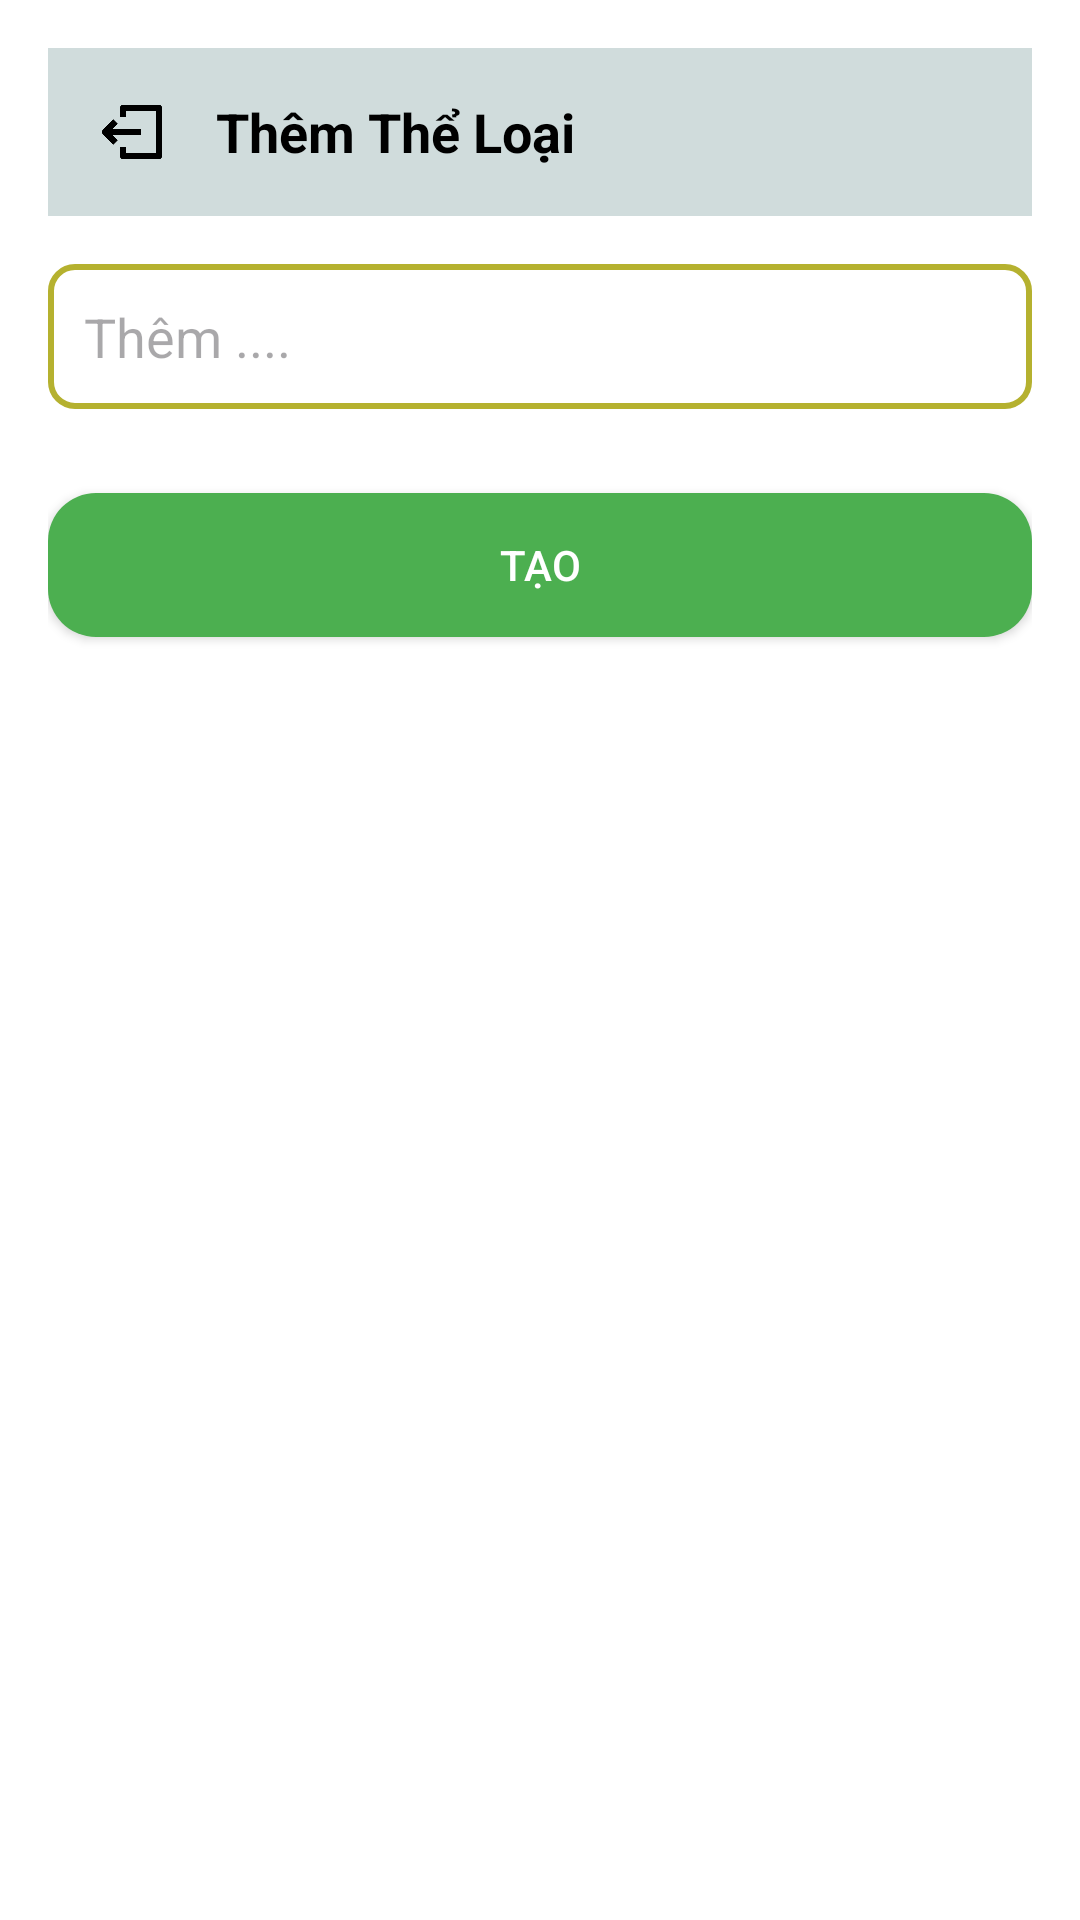

The Android layout XML behind this screen, and the referenced resources:
<!-- AndroidManifest.xml: application theme Theme.Nhom11_chieu2 -->
<!-- res/layout/activity_them_the_loai_main.xml -->
<?xml version="1.0" encoding="utf-8"?>
<LinearLayout xmlns:android="http://schemas.android.com/apk/res/android"
    android:layout_width="match_parent"
    android:layout_height="match_parent"
    android:background="@color/white"
    android:orientation="vertical"
    android:padding="16dp">

    <LinearLayout
        android:layout_width="match_parent"
        android:layout_height="wrap_content"
        android:background="#D0DCDC"
        android:gravity="center_vertical"
        android:orientation="horizontal"
        android:padding="8dp">

        <ImageView
            android:id="@+id/img_exit"
            android:layout_width="40dp"
            android:layout_height="40dp"
            android:padding="8dp"
            android:src="@drawable/imgexit" />

        <TextView
            android:layout_width="wrap_content"
            android:layout_height="wrap_content"
            android:layout_marginStart="8dp"
            android:text="Thêm Thể Loại"
            android:textColor="#000"
            android:textSize="18sp"
            android:textStyle="bold" />
    </LinearLayout>

    <EditText
        android:id="@+id/etThemTen"
        android:layout_width="match_parent"
        android:layout_height="wrap_content"
        android:layout_marginTop="16dp"
        android:layout_marginBottom="12dp"
        android:background="@drawable/edittext_background"
        android:hint="Thêm ...."
        android:inputType="text"
        android:padding="12dp" />

    <androidx.appcompat.widget.AppCompatButton
        android:id="@+id/btnAdd"
        android:layout_width="match_parent"
        android:layout_height="wrap_content"
        android:layout_marginTop="16dp"
        android:background="@drawable/button_background"
        android:padding="12dp"
        android:text="Tạo"
        android:textColor="@color/white" />

</LinearLayout>
<!-- resources referenced by this layout -->
<resources>
  <!-- drawable button_background (drawable) -->
  <selector xmlns:android="http://schemas.android.com/apk/res/android">
      <item android:state_pressed="true">
          <shape android:shape="rectangle">
              <solid android:color="#FF5722" />
              <corners android:radius="16dp" />
          </shape>
      </item>
      <item>
          <shape android:shape="rectangle">
              <solid android:color="#4CAF50" />
              <corners android:radius="16dp" />
          </shape>
      </item>
  </selector>
  <!-- drawable edittext_background (drawable) -->
  <shape xmlns:android="http://schemas.android.com/apk/res/android">
      <solid android:color="#FFFFFF" />
      <stroke
          android:width="2dp"
          android:color="#B5B12F" />
      <corners android:radius="8dp" />
      <padding
          android:bottom="10dp"
          android:left="10dp"
          android:right="10dp"
          android:top="10dp" />
  </shape>
  <!-- drawable imgexit: png bitmap (drawable, 4057 bytes) -->
  <style name="Theme.Nhom11_chieu2" parent="Base.Theme.Nhom11_chieu2" />
  <style name="Base.Theme.Nhom11_chieu2" parent="Theme.Material3.DayNight.NoActionBar">
          
          
      </style>
  <!-- not gathered from this repository: default colours our renderer supplied (Android Studio template values) -->
  <color name="white">#FFFFFFFF</color>
</resources>
